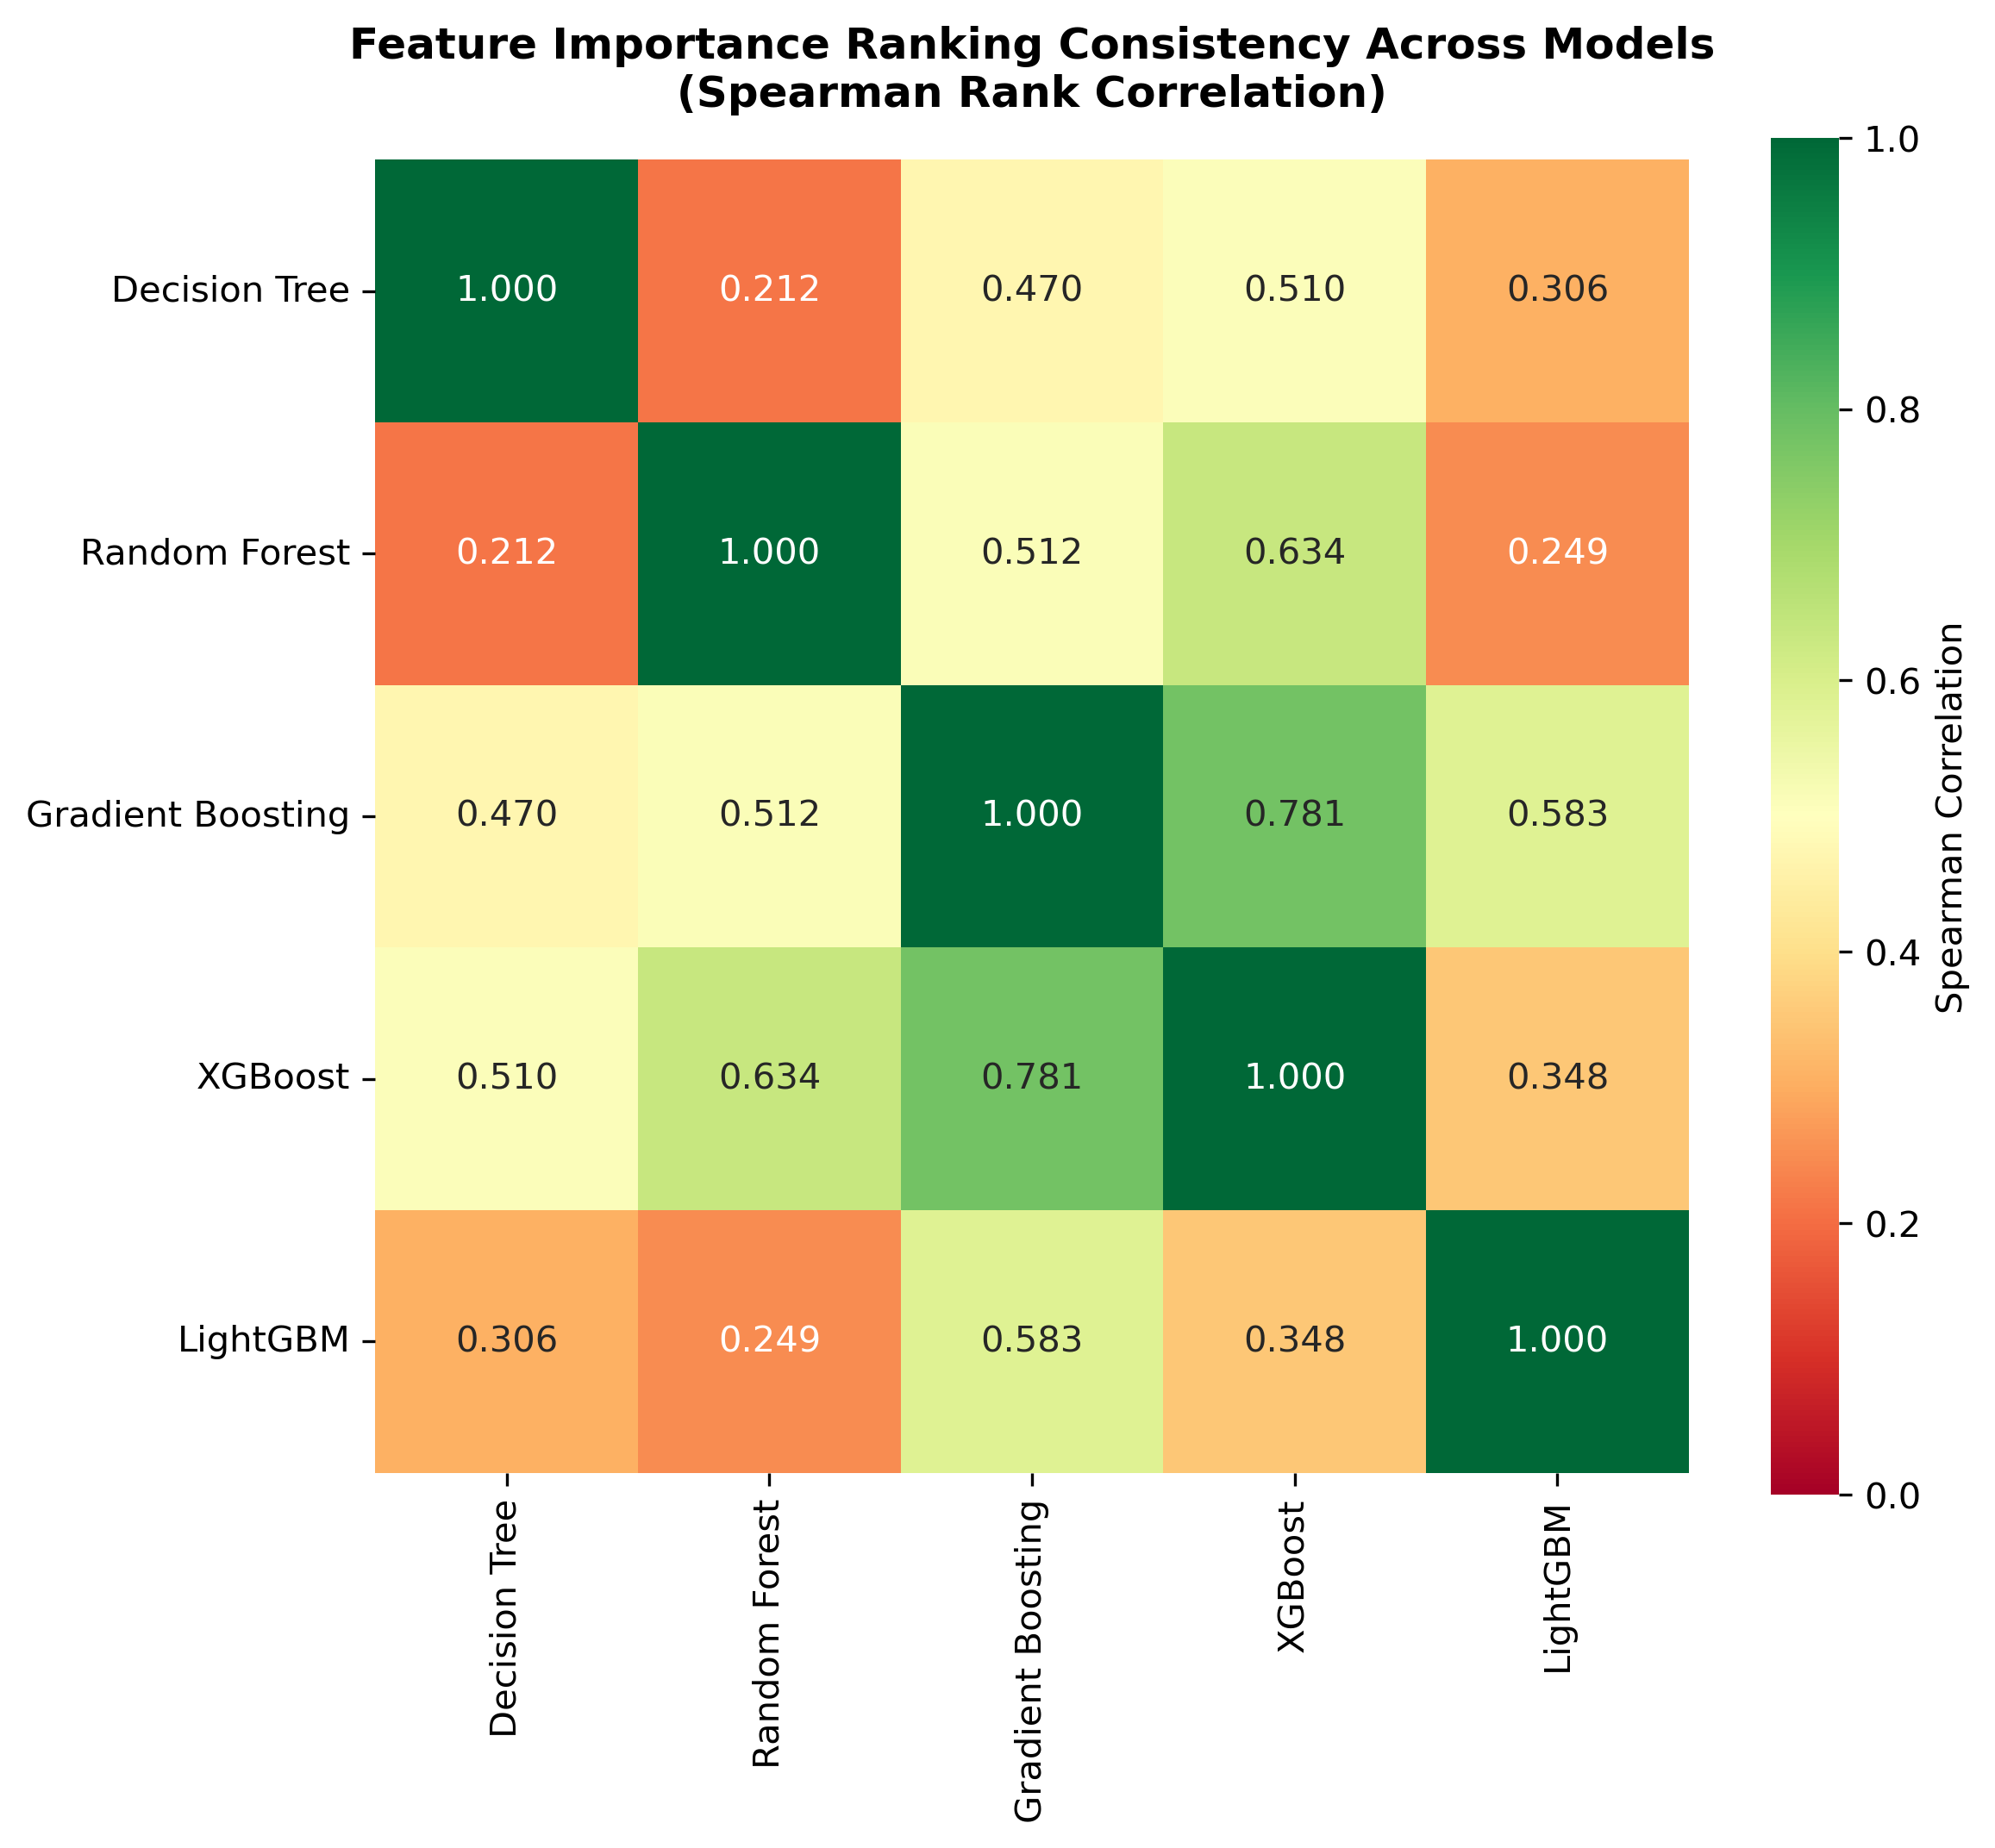

The data file committed next to this chart (first rows):
, Decision Tree, Random Forest, Gradient Boosting, XGBoost, LightGBM
Decision Tree, 1.0, 0.2121, 0.4703, 0.51, 0.3058
Random Forest, 0.2121, 1.0, 0.5122, 0.6342, 0.2492
Gradient Boosting, 0.4703, 0.5122, 1.0, 0.7805, 0.5829
XGBoost, 0.51, 0.6342, 0.7805, 1.0, 0.3477
LightGBM, 0.3058, 0.2492, 0.5829, 0.3477, 1.0
